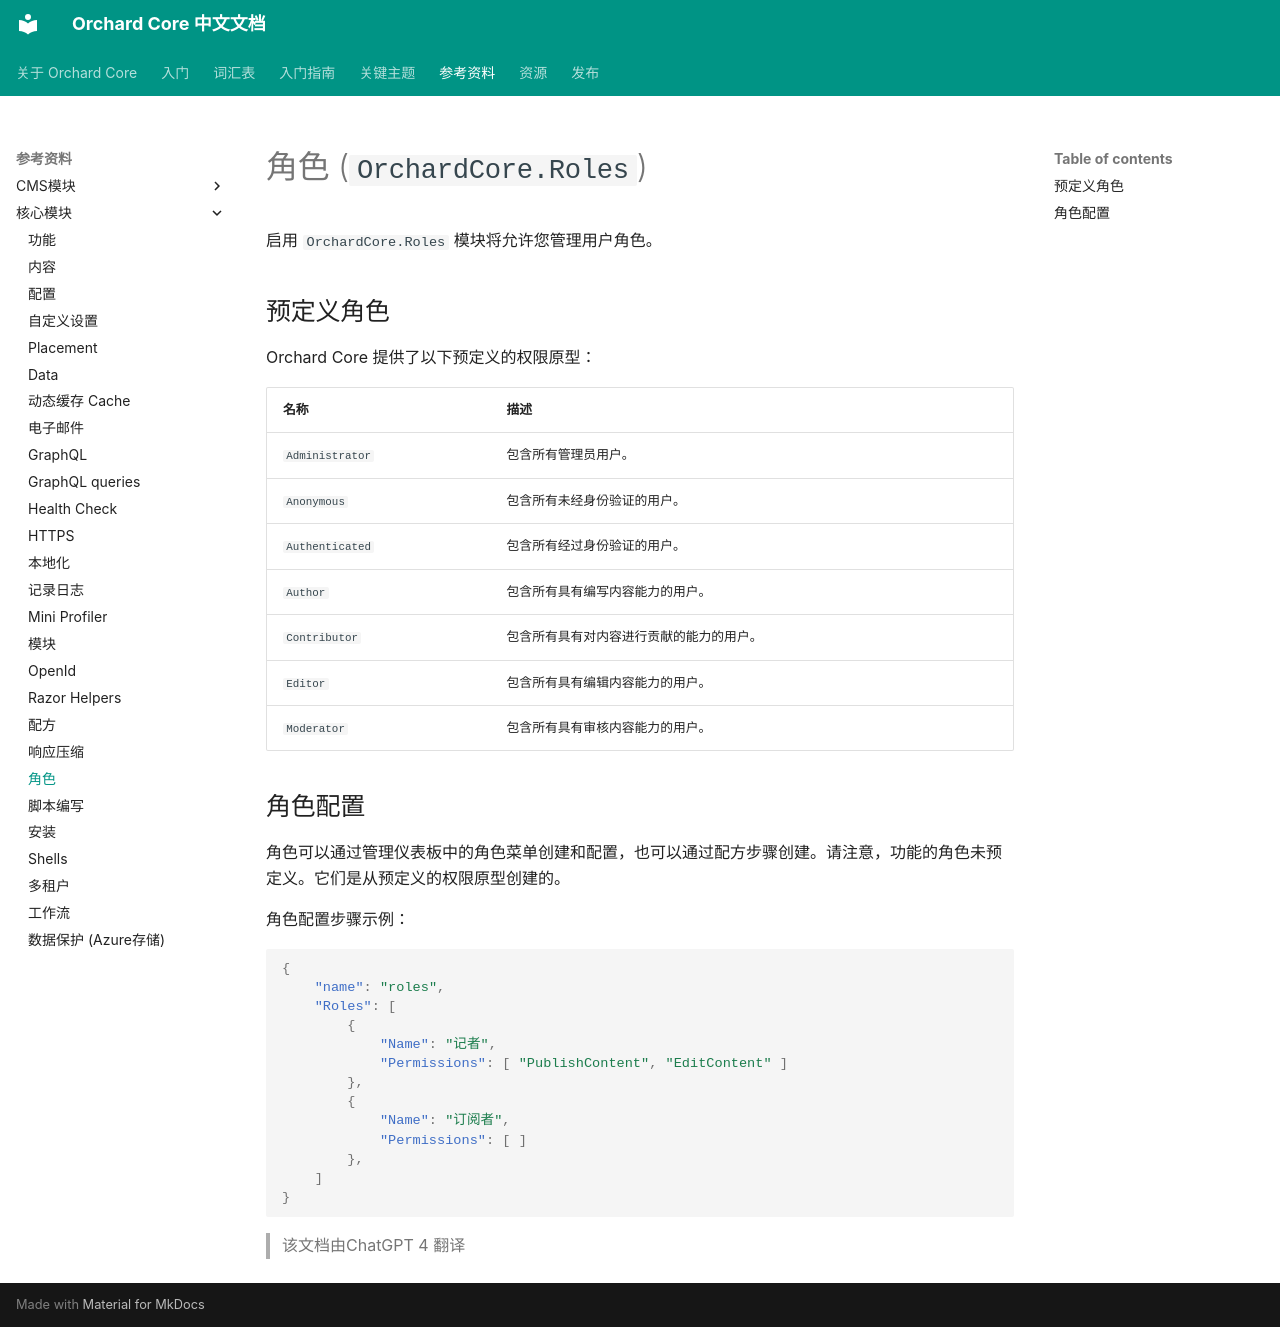

repository: OrchardCoreCn/OrchardCore · page: docs/reference/modules/Roles/index.html · generator: mkdocs

# 角色 (`OrchardCore.Roles`)

启用 `OrchardCore.Roles` 模块将允许您管理用户角色。

## 预定义角色

Orchard Core 提供了以下预定义的权限原型：

| 名称 | 描述 |
| --- | --- |
| `Administrator` | 包含所有管理员用户。 |
| `Anonymous` | 包含所有未经身份验证的用户。 |
| `Authenticated` | 包含所有经过身份验证的用户。 |
| `Author` | 包含所有具有编写内容能力的用户。 |
| `Contributor` | 包含所有具有对内容进行贡献的能力的用户。 |
| `Editor` | 包含所有具有编辑内容能力的用户。 |
| `Moderator` | 包含所有具有审核内容能力的用户。 |

## 角色配置

角色可以通过管理仪表板中的角色菜单创建和配置，也可以通过配方步骤创建。请注意，功能的角色未预定义。它们是从预定义的权限原型创建的。

角色配置步骤示例：

```json
{
    "name": "roles",
    "Roles": [
        {
            "Name": "记者",
            "Permissions": [ "PublishContent", "EditContent" ]
        },
        {
            "Name": "订阅者",
            "Permissions": [ ]
        },
    ]
}
```

> 该文档由ChatGPT 4 翻译
